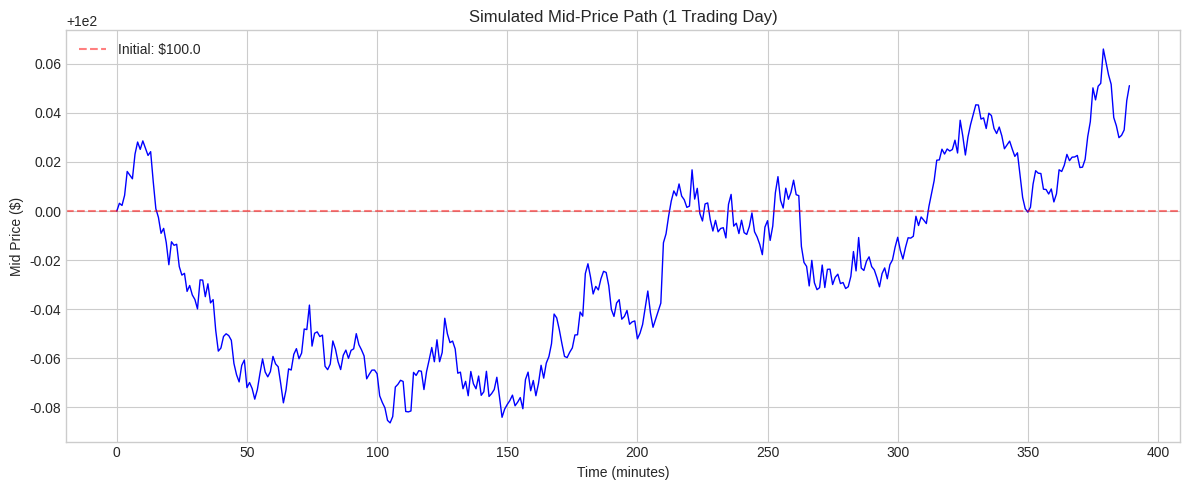
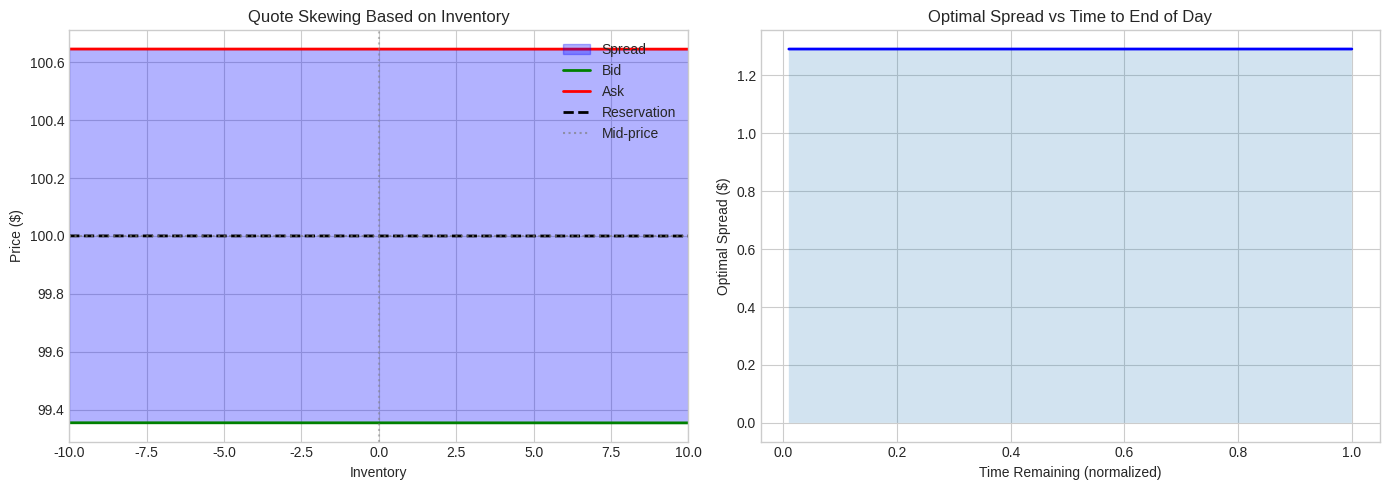
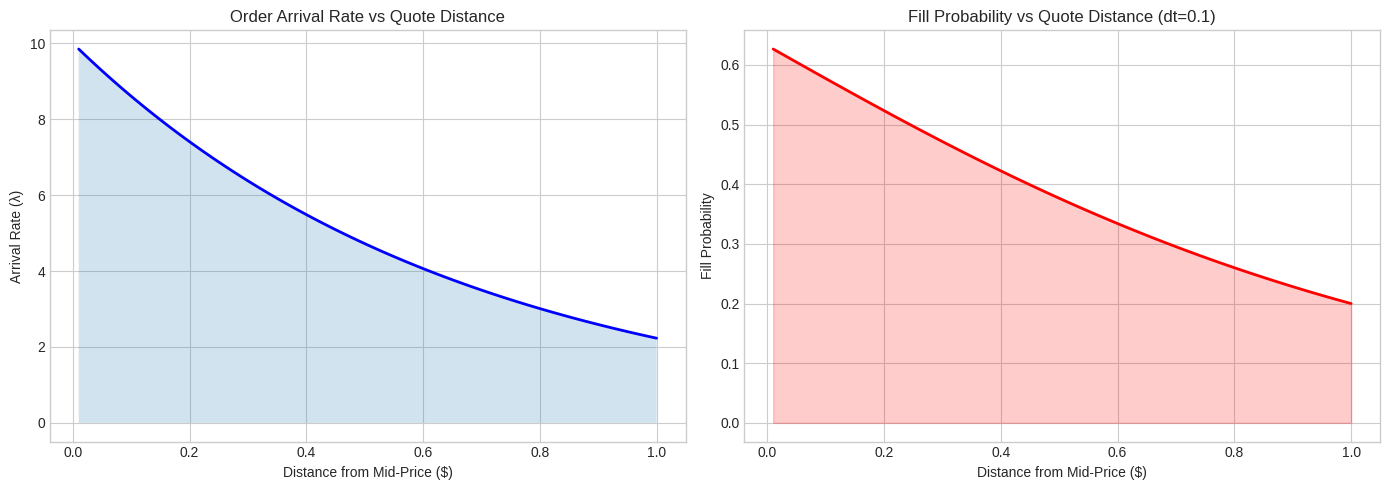
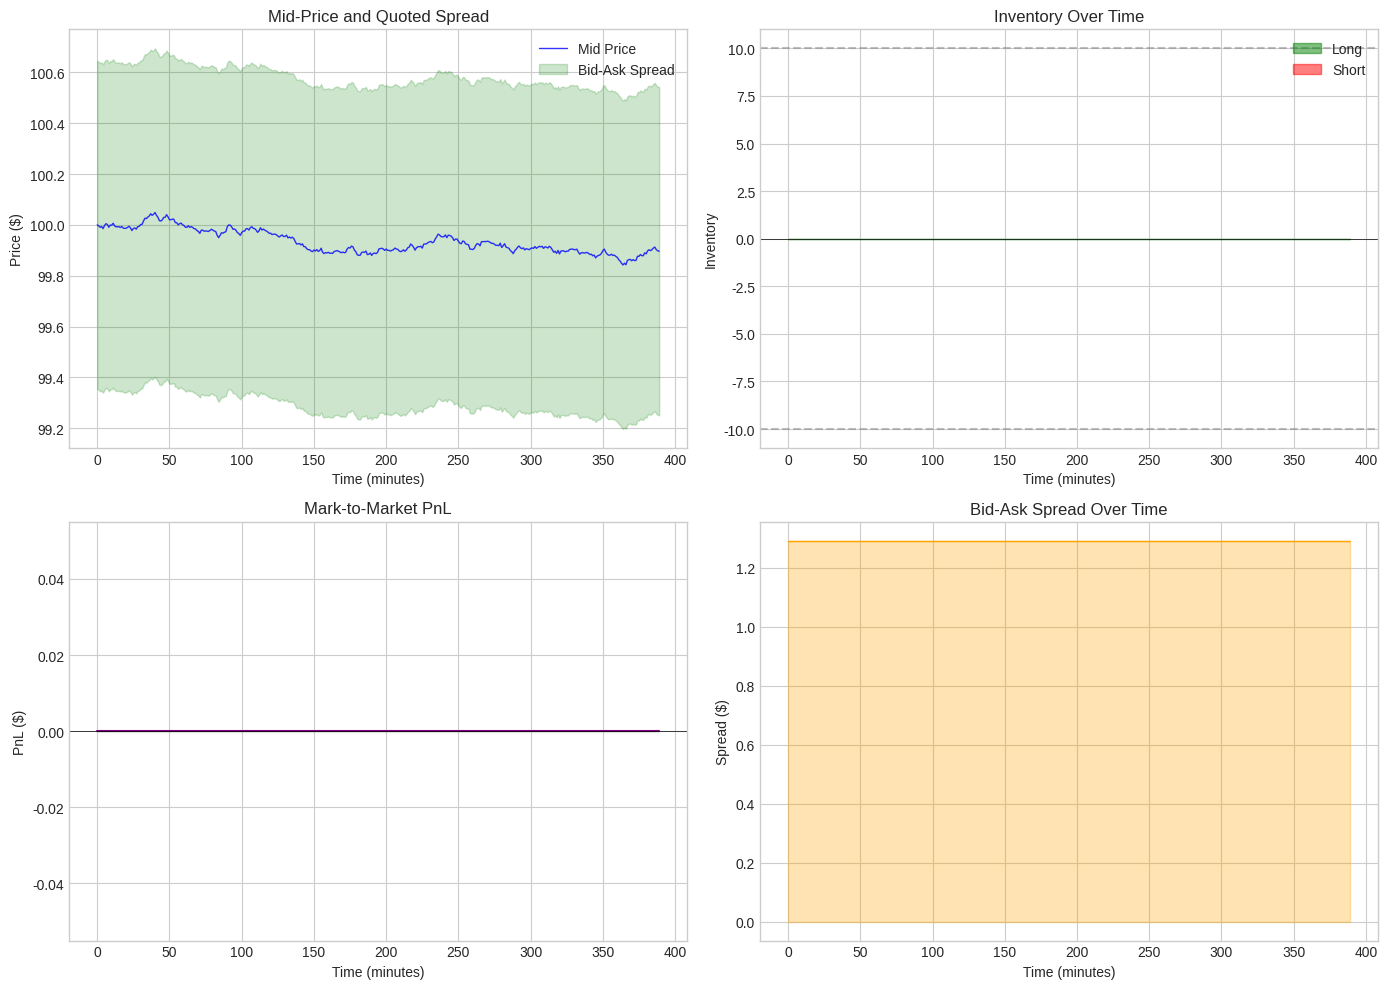
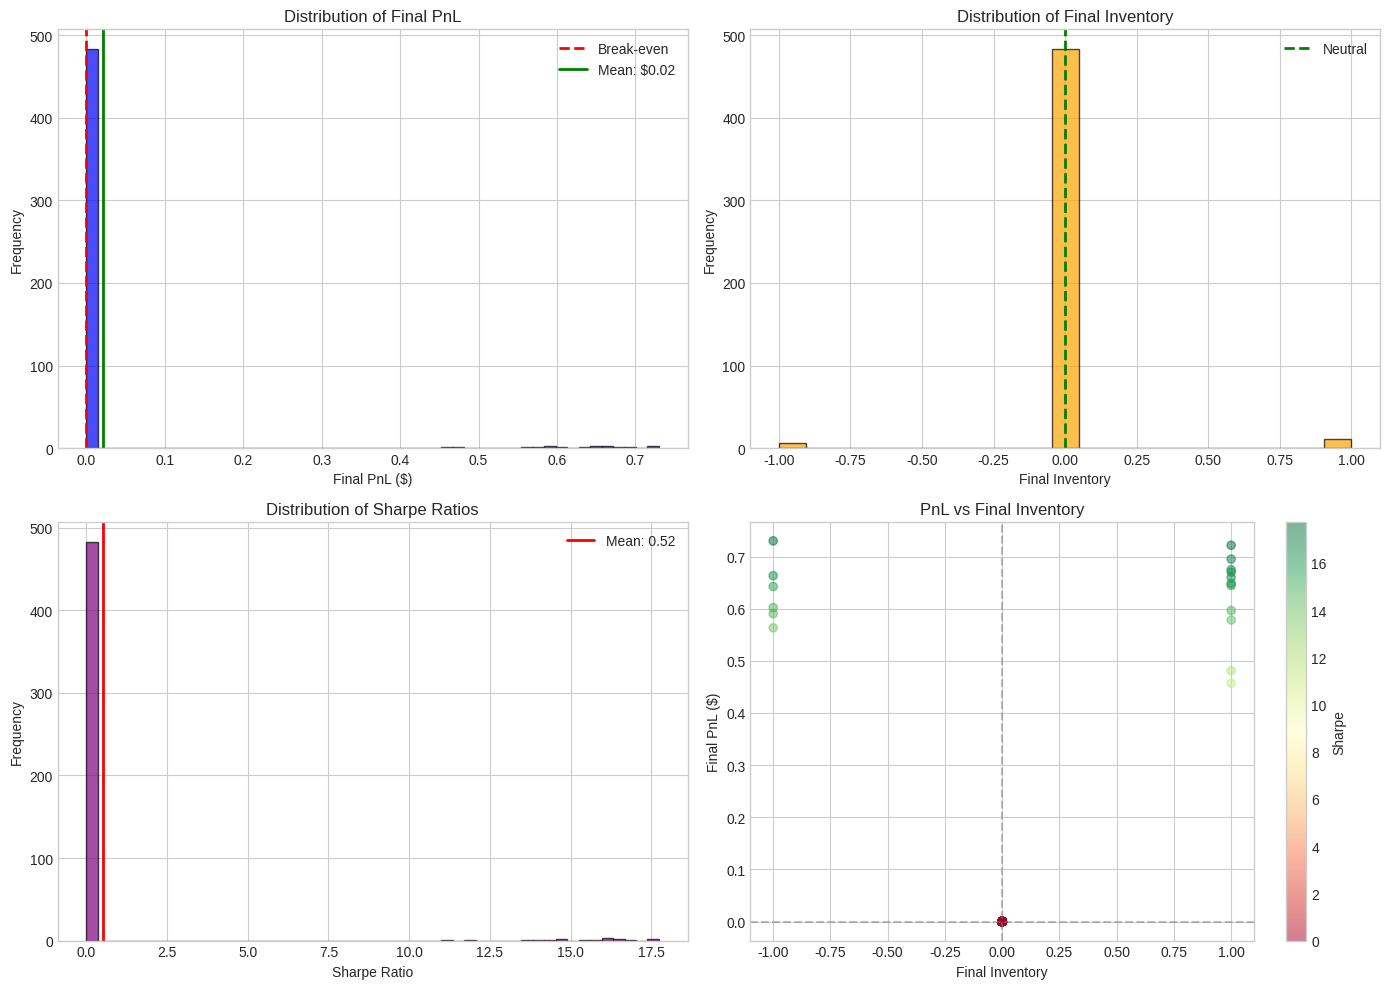
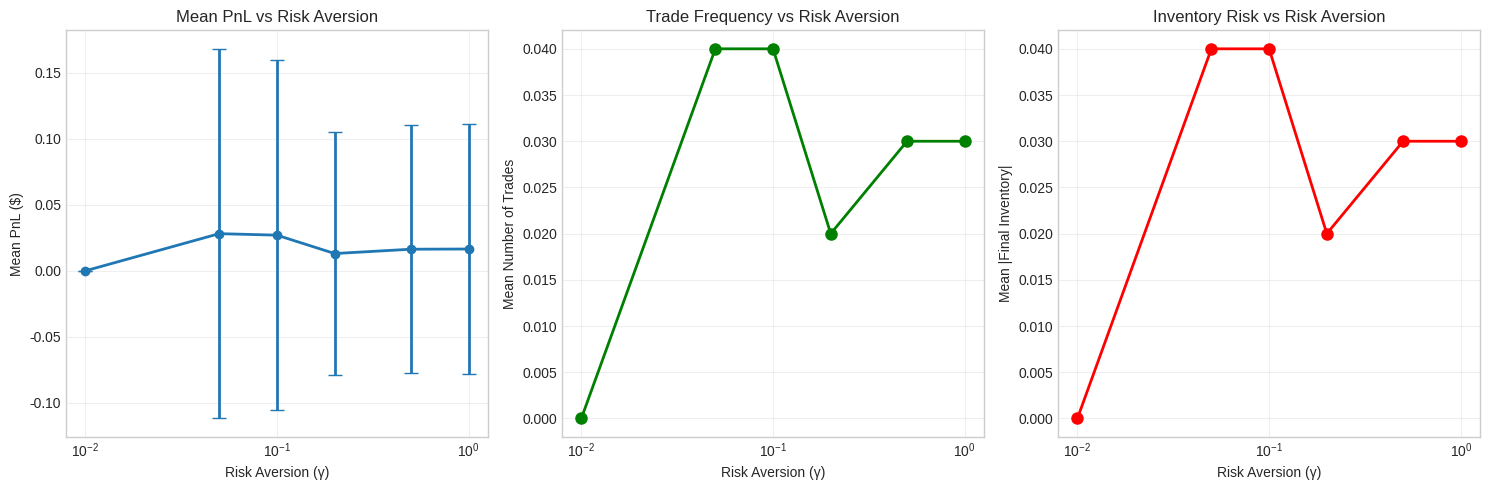

Here is the Python script that generated these plots, in order:
# Import libraries
import numpy as np
import matplotlib.pyplot as plt
from dataclasses import dataclass
from typing import Tuple, List, Optional
import warnings
warnings.filterwarnings('ignore')

np.random.seed(42)
plt.style.use('seaborn-v0_8-whitegrid')

print("Libraries loaded successfully!")

@dataclass
class MarketParams:
    """Market simulation parameters"""
    S0: float = 100.0          # Initial price
    mu: float = 0.0            # Drift (assume zero for MM)
    sigma: float = 0.02        # Volatility (per time unit)
    dt: float = 1/252/390      # Time step (1 minute in trading day)
    lambda_buy: float = 1.0    # Base buy arrival rate
    lambda_sell: float = 1.0   # Base sell arrival rate
    k: float = 1.5             # Order arrival sensitivity to spread


def simulate_mid_price(params: MarketParams, n_steps: int) -> np.ndarray:
    """Simulate mid-price using GBM"""
    prices = np.zeros(n_steps)
    prices[0] = params.S0
    
    # Pre-generate random shocks
    Z = np.random.standard_normal(n_steps - 1)
    
    # Simulate path
    drift = (params.mu - 0.5 * params.sigma**2) * params.dt
    diffusion = params.sigma * np.sqrt(params.dt)
    
    for t in range(1, n_steps):
        prices[t] = prices[t-1] * np.exp(drift + diffusion * Z[t-1])
    
    return prices


# Simulate one day of trading (390 minutes)
params = MarketParams()
n_steps = 390
mid_prices = simulate_mid_price(params, n_steps)

# Plot
fig, ax = plt.subplots(figsize=(12, 5))
ax.plot(mid_prices, 'b-', linewidth=1)
ax.set_xlabel('Time (minutes)')
ax.set_ylabel('Mid Price ($)')
ax.set_title('Simulated Mid-Price Path (1 Trading Day)')
ax.axhline(y=params.S0, color='r', linestyle='--', alpha=0.5, label=f'Initial: ${params.S0}')
ax.legend()
plt.tight_layout()
plt.show()

print(f"Price range: ${mid_prices.min():.2f} - ${mid_prices.max():.2f}")
print(f"Final return: {(mid_prices[-1]/mid_prices[0] - 1)*100:.3f}%")

@dataclass
class AvellanedaStoikovParams:
    """Avellaneda-Stoikov model parameters"""
    gamma: float = 0.1         # Risk aversion
    sigma: float = 0.02        # Volatility
    k: float = 1.5             # Order arrival intensity
    T: float = 1.0             # Terminal time (normalized)
    q_max: int = 10            # Max inventory limit


class AvellanedaStoikovMM:
    """Avellaneda-Stoikov Market Making Model"""
    
    def __init__(self, params: AvellanedaStoikovParams):
        self.params = params
    
    def reservation_price(self, mid_price: float, inventory: int, 
                          time_remaining: float) -> float:
        """Calculate reservation price adjusted for inventory"""
        p = self.params
        return mid_price - inventory * p.gamma * p.sigma**2 * time_remaining
    
    def optimal_spread(self, time_remaining: float) -> float:
        """Calculate optimal total spread"""
        p = self.params
        term1 = p.gamma * p.sigma**2 * time_remaining
        term2 = (2/p.gamma) * np.log(1 + p.gamma/p.k)
        return term1 + term2
    
    def get_quotes(self, mid_price: float, inventory: int, 
                   time_remaining: float) -> Tuple[float, float]:
        """Calculate bid and ask prices"""
        r = self.reservation_price(mid_price, inventory, time_remaining)
        delta = self.optimal_spread(time_remaining)
        
        bid = r - delta/2
        ask = r + delta/2
        
        # Ensure bid < mid < ask (market integrity)
        bid = min(bid, mid_price - 0.01)
        ask = max(ask, mid_price + 0.01)
        
        return bid, ask


# Demonstrate the model
as_params = AvellanedaStoikovParams()
mm = AvellanedaStoikovMM(as_params)

# Test with different inventory levels
mid_price = 100.0
time_remaining = 0.5

print("Avellaneda-Stoikov Quote Adjustment")
print("=" * 50)
print(f"Mid-price: ${mid_price:.2f}")
print(f"Time remaining: {time_remaining:.2f}")
print()

inventories = [-5, -2, 0, 2, 5]
for q in inventories:
    bid, ask = mm.get_quotes(mid_price, q, time_remaining)
    r = mm.reservation_price(mid_price, q, time_remaining)
    spread = ask - bid
    print(f"Inventory={q:+3d}: Bid=${bid:.4f}, Ask=${ask:.4f}, "
          f"Spread=${spread:.4f}, Reservation=${r:.4f}")

# Visualize quote skewing based on inventory
fig, axes = plt.subplots(1, 2, figsize=(14, 5))

# Plot 1: Bid-Ask quotes vs inventory
inventories = np.arange(-10, 11)
bids = []
asks = []
reservations = []

for q in inventories:
    bid, ask = mm.get_quotes(mid_price, q, time_remaining)
    r = mm.reservation_price(mid_price, q, time_remaining)
    bids.append(bid)
    asks.append(ask)
    reservations.append(r)

ax1 = axes[0]
ax1.fill_between(inventories, bids, asks, alpha=0.3, color='blue', label='Spread')
ax1.plot(inventories, bids, 'g-', linewidth=2, label='Bid')
ax1.plot(inventories, asks, 'r-', linewidth=2, label='Ask')
ax1.plot(inventories, reservations, 'k--', linewidth=2, label='Reservation')
ax1.axhline(y=mid_price, color='gray', linestyle=':', alpha=0.7, label='Mid-price')
ax1.axvline(x=0, color='gray', linestyle=':', alpha=0.5)
ax1.set_xlabel('Inventory')
ax1.set_ylabel('Price ($)')
ax1.set_title('Quote Skewing Based on Inventory')
ax1.legend(loc='upper right')
ax1.set_xlim(-10, 10)

# Plot 2: Optimal spread vs time remaining
times = np.linspace(0.01, 1.0, 100)
spreads = [mm.optimal_spread(t) for t in times]

ax2 = axes[1]
ax2.plot(times, spreads, 'b-', linewidth=2)
ax2.set_xlabel('Time Remaining (normalized)')
ax2.set_ylabel('Optimal Spread ($)')
ax2.set_title('Optimal Spread vs Time to End of Day')
ax2.fill_between(times, 0, spreads, alpha=0.2)

plt.tight_layout()
plt.show()

print("\n📊 Key Observations:")
print("• Long inventory (q>0) → Lower bid/ask (want to sell)")
print("• Short inventory (q<0) → Higher bid/ask (want to buy)")
print("• Spread decreases as time remaining decreases")

class OrderArrivalModel:
    """Poisson-based order arrival model"""
    
    def __init__(self, A: float = 10.0, k: float = 1.5):
        self.A = A  # Base arrival rate
        self.k = k  # Sensitivity to spread
    
    def arrival_rate(self, delta: float) -> float:
        """Calculate arrival rate given distance from mid"""
        return self.A * np.exp(-self.k * delta)
    
    def probability_of_fill(self, delta: float, dt: float) -> float:
        """Probability of fill in time interval dt"""
        rate = self.arrival_rate(delta)
        return 1 - np.exp(-rate * dt)
    
    def simulate_fills(self, bid: float, ask: float, 
                       mid_price: float, dt: float) -> Tuple[bool, bool]:
        """Simulate whether bid/ask get filled"""
        delta_bid = mid_price - bid
        delta_ask = ask - mid_price
        
        p_bid_fill = self.probability_of_fill(delta_bid, dt)
        p_ask_fill = self.probability_of_fill(delta_ask, dt)
        
        bid_filled = np.random.random() < p_bid_fill
        ask_filled = np.random.random() < p_ask_fill
        
        return bid_filled, ask_filled


# Visualize fill probability
arrival_model = OrderArrivalModel(A=10.0, k=1.5)

deltas = np.linspace(0.01, 1.0, 100)
rates = [arrival_model.arrival_rate(d) for d in deltas]
probs = [arrival_model.probability_of_fill(d, 0.1) for d in deltas]

fig, axes = plt.subplots(1, 2, figsize=(14, 5))

ax1 = axes[0]
ax1.plot(deltas, rates, 'b-', linewidth=2)
ax1.set_xlabel('Distance from Mid-Price ($)')
ax1.set_ylabel('Arrival Rate (λ)')
ax1.set_title('Order Arrival Rate vs Quote Distance')
ax1.fill_between(deltas, 0, rates, alpha=0.2)

ax2 = axes[1]
ax2.plot(deltas, probs, 'r-', linewidth=2)
ax2.set_xlabel('Distance from Mid-Price ($)')
ax2.set_ylabel('Fill Probability')
ax2.set_title('Fill Probability vs Quote Distance (dt=0.1)')
ax2.fill_between(deltas, 0, probs, alpha=0.2, color='red')

plt.tight_layout()
plt.show()

print("\n📊 Trade-off:")
print("• Tight spreads → Higher fill rate, lower profit per trade")
print("• Wide spreads → Lower fill rate, higher profit per trade")

@dataclass
class MMState:
    """Market maker state at each time step"""
    time: int
    mid_price: float
    inventory: int
    cash: float
    bid: float
    ask: float
    pnl: float


class MarketMakingSimulator:
    """Complete market making simulation"""
    
    def __init__(self, 
                 market_params: MarketParams,
                 as_params: AvellanedaStoikovParams,
                 arrival_A: float = 10.0,
                 arrival_k: float = 1.5):
        
        self.market_params = market_params
        self.mm = AvellanedaStoikovMM(as_params)
        self.arrival_model = OrderArrivalModel(arrival_A, arrival_k)
        self.q_max = as_params.q_max
        
    def run(self, n_steps: int = 390) -> List[MMState]:
        """Run the market making simulation"""
        # Generate price path
        mid_prices = simulate_mid_price(self.market_params, n_steps)
        
        # Initialize state
        inventory = 0
        cash = 0.0
        history = []
        
        for t in range(n_steps):
            mid_price = mid_prices[t]
            time_remaining = (n_steps - t) / n_steps
            
            # Get optimal quotes
            bid, ask = self.mm.get_quotes(mid_price, inventory, time_remaining)
            
            # Skip quoting if at inventory limits
            quote_bid = inventory < self.q_max
            quote_ask = inventory > -self.q_max
            
            if not quote_bid:
                bid = 0  # No bid
            if not quote_ask:
                ask = float('inf')  # No ask
            
            # Simulate order arrivals
            if t < n_steps - 1:  # Don't trade on last step
                bid_filled, ask_filled = self.arrival_model.simulate_fills(
                    bid, ask, mid_price, self.market_params.dt
                )
                
                # Update inventory and cash
                if bid_filled and quote_bid:
                    inventory += 1
                    cash -= bid
                
                if ask_filled and quote_ask:
                    inventory -= 1
                    cash += ask
            
            # Calculate mark-to-market PnL
            pnl = cash + inventory * mid_price
            
            # Record state
            state = MMState(
                time=t,
                mid_price=mid_price,
                inventory=inventory,
                cash=cash,
                bid=bid if quote_bid else np.nan,
                ask=ask if quote_ask else np.nan,
                pnl=pnl
            )
            history.append(state)
        
        return history


# Run simulation
market_params = MarketParams(S0=100.0, sigma=0.02)
as_params = AvellanedaStoikovParams(gamma=0.1, sigma=0.02, k=1.5, q_max=10)

simulator = MarketMakingSimulator(market_params, as_params)
history = simulator.run(n_steps=390)

# Extract results
times = [s.time for s in history]
prices = [s.mid_price for s in history]
inventories = [s.inventory for s in history]
pnls = [s.pnl for s in history]
bids = [s.bid for s in history]
asks = [s.ask for s in history]

print(f"Simulation completed!")
print(f"Final inventory: {history[-1].inventory}")
print(f"Final PnL: ${history[-1].pnl:.2f}")

# Comprehensive visualization
fig, axes = plt.subplots(2, 2, figsize=(14, 10))

# Plot 1: Price with bid-ask quotes
ax1 = axes[0, 0]
ax1.plot(times, prices, 'b-', linewidth=1, label='Mid Price', alpha=0.8)
ax1.fill_between(times, bids, asks, alpha=0.2, color='green', label='Bid-Ask Spread')
ax1.set_xlabel('Time (minutes)')
ax1.set_ylabel('Price ($)')
ax1.set_title('Mid-Price and Quoted Spread')
ax1.legend()

# Plot 2: Inventory over time
ax2 = axes[0, 1]
ax2.fill_between(times, 0, inventories, alpha=0.5, 
                  where=[i >= 0 for i in inventories], color='green', label='Long')
ax2.fill_between(times, 0, inventories, alpha=0.5,
                  where=[i < 0 for i in inventories], color='red', label='Short')
ax2.axhline(y=0, color='black', linestyle='-', linewidth=0.5)
ax2.axhline(y=as_params.q_max, color='gray', linestyle='--', alpha=0.5)
ax2.axhline(y=-as_params.q_max, color='gray', linestyle='--', alpha=0.5)
ax2.set_xlabel('Time (minutes)')
ax2.set_ylabel('Inventory')
ax2.set_title('Inventory Over Time')
ax2.legend()

# Plot 3: PnL over time
ax3 = axes[1, 0]
ax3.plot(times, pnls, 'purple', linewidth=1.5)
ax3.fill_between(times, 0, pnls, alpha=0.3, 
                  where=[p >= 0 for p in pnls], color='green')
ax3.fill_between(times, 0, pnls, alpha=0.3,
                  where=[p < 0 for p in pnls], color='red')
ax3.axhline(y=0, color='black', linestyle='-', linewidth=0.5)
ax3.set_xlabel('Time (minutes)')
ax3.set_ylabel('PnL ($)')
ax3.set_title('Mark-to-Market PnL')

# Plot 4: Spread over time
spreads = [a - b for a, b in zip(asks, bids) if not np.isnan(a) and not np.isnan(b)]
valid_times = [t for t, a, b in zip(times, asks, bids) if not np.isnan(a) and not np.isnan(b)]

ax4 = axes[1, 1]
ax4.plot(valid_times, spreads, 'orange', linewidth=1)
ax4.fill_between(valid_times, 0, spreads, alpha=0.3, color='orange')
ax4.set_xlabel('Time (minutes)')
ax4.set_ylabel('Spread ($)')
ax4.set_title('Bid-Ask Spread Over Time')

plt.tight_layout()
plt.show()

def run_monte_carlo(n_simulations: int = 500, n_steps: int = 390) -> dict:
    """Run multiple simulations and collect statistics"""
    
    final_pnls = []
    final_inventories = []
    max_drawdowns = []
    sharpe_ratios = []
    
    market_params = MarketParams(S0=100.0, sigma=0.02)
    as_params = AvellanedaStoikovParams(gamma=0.1, sigma=0.02, k=1.5, q_max=10)
    
    for i in range(n_simulations):
        simulator = MarketMakingSimulator(market_params, as_params)
        history = simulator.run(n_steps=n_steps)
        
        pnls = [s.pnl for s in history]
        final_pnls.append(history[-1].pnl)
        final_inventories.append(history[-1].inventory)
        
        # Max drawdown
        cummax = np.maximum.accumulate(pnls)
        drawdowns = (cummax - pnls) / (np.abs(cummax) + 1e-8)
        max_drawdowns.append(np.max(drawdowns))
        
        # Simple Sharpe approximation
        returns = np.diff(pnls)
        if np.std(returns) > 0:
            sharpe = np.mean(returns) / np.std(returns) * np.sqrt(252 * 390)
        else:
            sharpe = 0
        sharpe_ratios.append(sharpe)
    
    return {
        'pnls': np.array(final_pnls),
        'inventories': np.array(final_inventories),
        'drawdowns': np.array(max_drawdowns),
        'sharpes': np.array(sharpe_ratios)
    }


print("Running Monte Carlo simulation (500 trials)...")
results = run_monte_carlo(n_simulations=500)
print("Done!\n")

# Statistics
print("=" * 50)
print("MONTE CARLO RESULTS (500 Simulations)")
print("=" * 50)
print(f"\nPnL Statistics:")
print(f"  Mean:   ${results['pnls'].mean():.2f}")
print(f"  Std:    ${results['pnls'].std():.2f}")
print(f"  Median: ${np.median(results['pnls']):.2f}")
print(f"  Min:    ${results['pnls'].min():.2f}")
print(f"  Max:    ${results['pnls'].max():.2f}")
print(f"  5th %:  ${np.percentile(results['pnls'], 5):.2f}")
print(f"  95th %: ${np.percentile(results['pnls'], 95):.2f}")

print(f"\nWin Rate: {(results['pnls'] > 0).mean()*100:.1f}%")
print(f"Mean Sharpe Ratio: {results['sharpes'].mean():.2f}")

# Visualize Monte Carlo results
fig, axes = plt.subplots(2, 2, figsize=(14, 10))

# PnL Distribution
ax1 = axes[0, 0]
ax1.hist(results['pnls'], bins=50, edgecolor='black', alpha=0.7, color='blue')
ax1.axvline(x=0, color='red', linestyle='--', linewidth=2, label='Break-even')
ax1.axvline(x=results['pnls'].mean(), color='green', linestyle='-', 
            linewidth=2, label=f"Mean: ${results['pnls'].mean():.2f}")
ax1.set_xlabel('Final PnL ($)')
ax1.set_ylabel('Frequency')
ax1.set_title('Distribution of Final PnL')
ax1.legend()

# Final Inventory Distribution
ax2 = axes[0, 1]
ax2.hist(results['inventories'], bins=21, edgecolor='black', alpha=0.7, color='orange')
ax2.axvline(x=0, color='green', linestyle='--', linewidth=2, label='Neutral')
ax2.set_xlabel('Final Inventory')
ax2.set_ylabel('Frequency')
ax2.set_title('Distribution of Final Inventory')
ax2.legend()

# Sharpe Ratio Distribution
ax3 = axes[1, 0]
ax3.hist(results['sharpes'], bins=50, edgecolor='black', alpha=0.7, color='purple')
ax3.axvline(x=results['sharpes'].mean(), color='red', linestyle='-',
            linewidth=2, label=f"Mean: {results['sharpes'].mean():.2f}")
ax3.set_xlabel('Sharpe Ratio')
ax3.set_ylabel('Frequency')
ax3.set_title('Distribution of Sharpe Ratios')
ax3.legend()

# PnL vs Final Inventory scatter
ax4 = axes[1, 1]
scatter = ax4.scatter(results['inventories'], results['pnls'], 
                       alpha=0.5, c=results['sharpes'], cmap='RdYlGn')
ax4.axhline(y=0, color='gray', linestyle='--', alpha=0.5)
ax4.axvline(x=0, color='gray', linestyle='--', alpha=0.5)
ax4.set_xlabel('Final Inventory')
ax4.set_ylabel('Final PnL ($)')
ax4.set_title('PnL vs Final Inventory')
plt.colorbar(scatter, ax=ax4, label='Sharpe')

plt.tight_layout()
plt.show()

def sensitivity_analysis(gammas: list, n_sims: int = 100) -> dict:
    """Analyze sensitivity to risk aversion parameter"""
    
    results = {g: {'pnls': [], 'inventories': [], 'trades': []} for g in gammas}
    
    for gamma in gammas:
        print(f"Testing gamma = {gamma}...")
        
        market_params = MarketParams(S0=100.0, sigma=0.02)
        as_params = AvellanedaStoikovParams(gamma=gamma, sigma=0.02, k=1.5, q_max=10)
        
        for _ in range(n_sims):
            simulator = MarketMakingSimulator(market_params, as_params)
            history = simulator.run(n_steps=390)
            
            results[gamma]['pnls'].append(history[-1].pnl)
            results[gamma]['inventories'].append(history[-1].inventory)
            
            # Count trades (inventory changes)
            invs = [s.inventory for s in history]
            trades = sum(1 for i in range(1, len(invs)) if invs[i] != invs[i-1])
            results[gamma]['trades'].append(trades)
    
    return results


gammas = [0.01, 0.05, 0.1, 0.2, 0.5, 1.0]
sensitivity_results = sensitivity_analysis(gammas, n_sims=100)
print("Done!")

# Visualize sensitivity
fig, axes = plt.subplots(1, 3, figsize=(15, 5))

mean_pnls = [np.mean(sensitivity_results[g]['pnls']) for g in gammas]
std_pnls = [np.std(sensitivity_results[g]['pnls']) for g in gammas]
mean_trades = [np.mean(sensitivity_results[g]['trades']) for g in gammas]
mean_abs_inv = [np.mean(np.abs(sensitivity_results[g]['inventories'])) for g in gammas]

# Mean PnL vs gamma
ax1 = axes[0]
ax1.errorbar(gammas, mean_pnls, yerr=std_pnls, marker='o', capsize=5, linewidth=2)
ax1.set_xlabel('Risk Aversion (γ)')
ax1.set_ylabel('Mean PnL ($)')
ax1.set_title('Mean PnL vs Risk Aversion')
ax1.set_xscale('log')
ax1.grid(True, alpha=0.3)

# Mean trades vs gamma
ax2 = axes[1]
ax2.plot(gammas, mean_trades, 'go-', linewidth=2, markersize=8)
ax2.set_xlabel('Risk Aversion (γ)')
ax2.set_ylabel('Mean Number of Trades')
ax2.set_title('Trade Frequency vs Risk Aversion')
ax2.set_xscale('log')
ax2.grid(True, alpha=0.3)

# Mean abs inventory vs gamma
ax3 = axes[2]
ax3.plot(gammas, mean_abs_inv, 'ro-', linewidth=2, markersize=8)
ax3.set_xlabel('Risk Aversion (γ)')
ax3.set_ylabel('Mean |Final Inventory|')
ax3.set_title('Inventory Risk vs Risk Aversion')
ax3.set_xscale('log')
ax3.grid(True, alpha=0.3)

plt.tight_layout()
plt.show()

# Summary table
print("\n" + "=" * 70)
print("SENSITIVITY ANALYSIS SUMMARY")
print("=" * 70)
print(f"{'Gamma':>8} | {'Mean PnL':>12} | {'Std PnL':>12} | {'Trades':>10} | {'|Inv|':>8}")
print("-" * 70)
for g in gammas:
    mp = np.mean(sensitivity_results[g]['pnls'])
    sp = np.std(sensitivity_results[g]['pnls'])
    mt = np.mean(sensitivity_results[g]['trades'])
    mi = np.mean(np.abs(sensitivity_results[g]['inventories']))
    print(f"{g:>8.2f} | ${mp:>10.2f} | ${sp:>10.2f} | {mt:>10.1f} | {mi:>8.2f}")

# Quick reference implementations for interviews

def simple_mm_quote(mid_price: float, inventory: int, 
                    gamma: float = 0.1, sigma: float = 0.02,
                    T: float = 1.0) -> Tuple[float, float]:
    """
    Simple Avellaneda-Stoikov quoting function.
    
    Args:
        mid_price: Current mid-price
        inventory: Current inventory position
        gamma: Risk aversion parameter
        sigma: Price volatility
        T: Time remaining (normalized)
    
    Returns:
        (bid, ask) prices
    """
    # Reservation price (inventory-adjusted fair value)
    reservation = mid_price - inventory * gamma * sigma**2 * T
    
    # Optimal spread
    k = 1.5  # arrival intensity parameter
    spread = gamma * sigma**2 * T + (2/gamma) * np.log(1 + gamma/k)
    
    bid = reservation - spread/2
    ask = reservation + spread/2
    
    return bid, ask


# Example usage
print("Interview-Ready Function Demo:")
print("=" * 40)
bid, ask = simple_mm_quote(100.0, inventory=5)
print(f"Mid: $100.00, Inventory: +5")
print(f"Bid: ${bid:.4f}, Ask: ${ask:.4f}")
print(f"Spread: ${ask-bid:.4f}")
print(f"\n→ Quotes skewed DOWN to reduce long position")